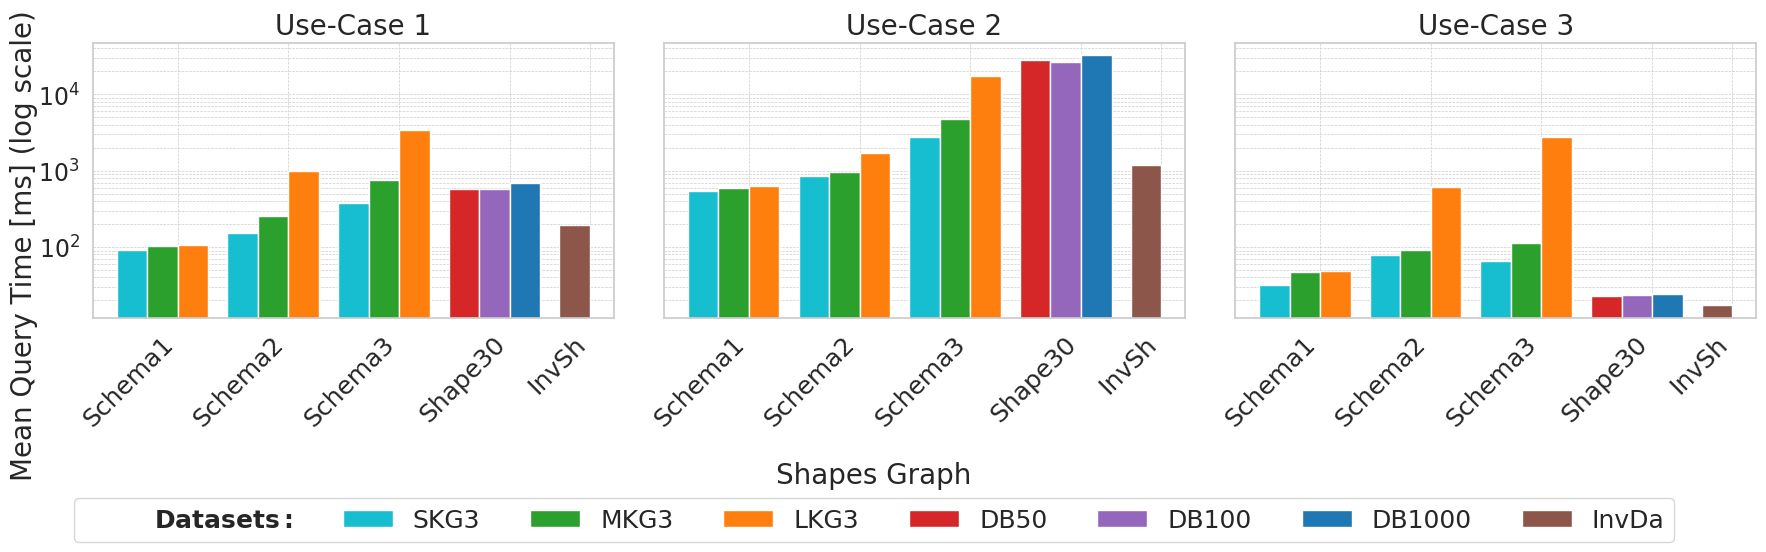

Here is the Python script that generated this plot:
import os
import pandas as pd
import matplotlib.pyplot as plt
import seaborn as sns
import numpy as np
from matplotlib.patches import Patch

# Use seaborn style
sns.set_theme(style="whitegrid")
script_dir = os.getcwd()

# Custom dataset colors (from seaborn-muted palette, slightly adjusted)
custom_dataset_colors = {
    "DB100": "#9467bd",
    "DB1000": "#1f77b4",
    "DB50": "#d62728",
    "InvDa": "#8c564b",
    "LKG3": "#ff7f0e",
    "MKG3": "#2ca02c",
    "SKG3": "#17becf",
}

custom_order = ["SKG3", "MKG3", "LKG3", "DB50", "DB100", "DB1000", "InvDa"]

# Simulated bold title using LaTeX mathtext
legend_title_patch = Patch(facecolor='none', edgecolor='none', label=r'$\bf{Datasets:}$')

legend_handles = [legend_title_patch] + [
    Patch(facecolor=custom_dataset_colors[ds], label=ds)
    for ds in custom_order
]

# Dataset
data = {
    ("Schema1", "SKG3"): [91.11, 542.31, 31.47],
    ("Schema1", "MKG3"): [102.09, 590.98, 47.73],
    ("Schema1", "LKG3"): [107.93, 635.81, 49.18],
    ("Schema2", "SKG3"): [154.30, 854.15, 78.31],
    ("Schema2", "MKG3"): [258.44, 972.70, 91.83],
    ("Schema2", "LKG3"): [998.52, 1729.97, 617.10],
    ("Schema3", "SKG3"): [377.77, 2766.78, 65.02],
    ("Schema3", "MKG3"): [756.16, 4769.06, 112.96],
    ("Schema3", "LKG3"): [3423.93, 17495.30, 2770.38],
    ("Shape30", "DB50"): [578.27, 28116.61, 22.76],
    ("Shape30", "DB100"): [582.07, 26550.03, 23.82],
    ("Shape30", "DB1000"): [697.15, 32379.44, 24.25],
    ("InvSh", "InvDa"): [191.75, 1171.88, 17.20],
}

# Build DataFrame
index = pd.MultiIndex.from_tuples(data.keys(), names=["Shapes Graph", "Dataset"])
df = pd.DataFrame(list(data.values()), index=index, columns=["Use-Case 1", "Use-Case 2", "Use-Case 3"])

# Settings
use_cases = ["Use-Case 1", "Use-Case 2", "Use-Case 3"]
group_order = df.index.get_level_values(0).unique()
bar_width = 0.08
group_spacing = 0.05

# Plotting
fig, axes = plt.subplots(nrows=1, ncols=len(use_cases), figsize=(18, 5), sharey=True)

for idx, use_case in enumerate(use_cases):
    ax = axes[idx]
    ax.set_yscale("log")
    ax.set_title(use_case, fontsize=20)
    ax.grid(True, which='both', linestyle='--', linewidth=0.5)
    ax.set_axisbelow(True)

    current_x = 0
    centers = []

    for shape_graph in group_order:
        try:
            group_data = df.loc[shape_graph][use_case]
        except KeyError:
            continue

        datasets = group_data.index.tolist()
        values = group_data.values.tolist()
        n = len(datasets)

        group_width = bar_width * n
        offsets = np.linspace(0, group_width - bar_width, n)
        group_start_x = current_x
        group_center = group_start_x + group_width / 2
        centers.append(group_center)

        for j, (ds, val) in enumerate(zip(datasets, values)):
            ax.bar(group_start_x + offsets[j], val, width=bar_width,
                   color=custom_dataset_colors.get(ds, "#999999"))

        current_x += group_width + group_spacing

    ax.set_xticks(centers)
    ax.tick_params(axis='y', labelsize=17)
    ax.set_xticklabels(group_order, rotation=45, ha='right', fontsize=18)

# Set axis labels
fig.supxlabel("Shapes Graph", fontsize=20)
fig.supylabel("Mean Query Time [ms] (log scale)", fontsize=20)

# Shared legend with bold inline "Dataset:"
fig.legend(
    handles=legend_handles,
    loc='lower center',
    ncol=8,
    bbox_to_anchor=(0.5, -0.12),
    frameon=True,
    fontsize=18
)

plt.tight_layout()
output_path = os.path.join(script_dir, "log_plot.pdf")
plt.savefig(output_path, format='pdf', bbox_inches='tight')
output_path
